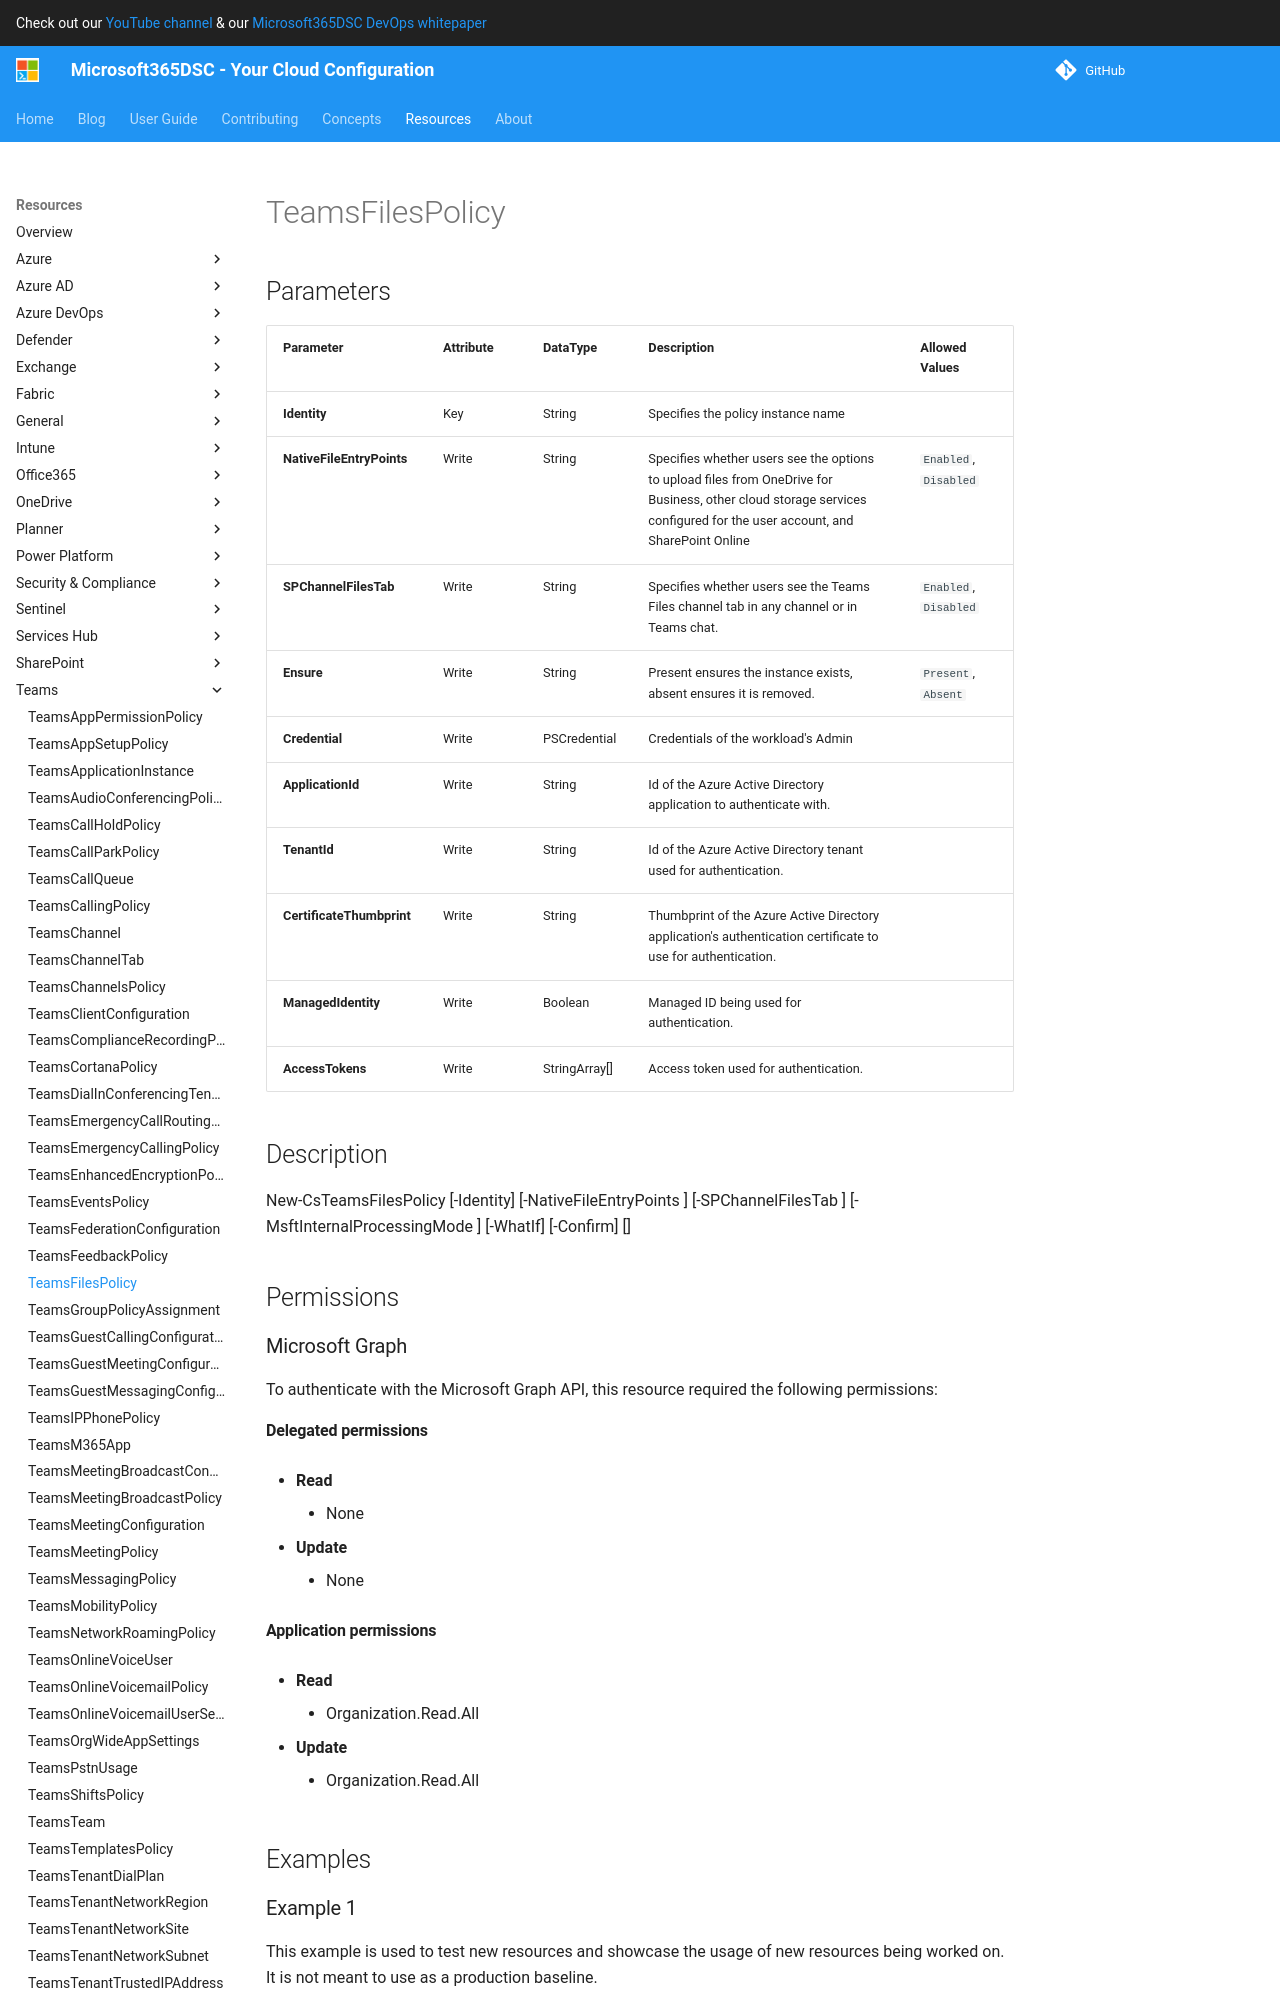

repository: microsoft/Microsoft365DSC · page: resources/teams/TeamsFilesPolicy/index.html · generator: mkdocs

# TeamsFilesPolicy

## Parameters

| Parameter | Attribute | DataType | Description | Allowed Values |
| --- | --- | --- | --- | --- |
| **Identity** | Key | String | Specifies the policy instance name | |
| **NativeFileEntryPoints** | Write | String | Specifies whether users see the options to upload files from OneDrive for Business, other cloud storage services configured for the user account, and SharePoint Online | `Enabled`, `Disabled` |
| **SPChannelFilesTab** | Write | String | Specifies whether users see the Teams Files channel tab in any channel or in Teams chat. | `Enabled`, `Disabled` |
| **Ensure** | Write | String | Present ensures the instance exists, absent ensures it is removed. | `Present`, `Absent` |
| **Credential** | Write | PSCredential | Credentials of the workload's Admin | |
| **ApplicationId** | Write | String | Id of the Azure Active Directory application to authenticate with. | |
| **TenantId** | Write | String | Id of the Azure Active Directory tenant used for authentication. | |
| **CertificateThumbprint** | Write | String | Thumbprint of the Azure Active Directory application's authentication certificate to use for authentication. | |
| **ManagedIdentity** | Write | Boolean | Managed ID being used for authentication. | |
| **AccessTokens** | Write | StringArray[] | Access token used for authentication. | |


## Description


New-CsTeamsFilesPolicy [-Identity] <string> [-NativeFileEntryPoints <string>] [-SPChannelFilesTab <string>] [-MsftInternalProcessingMode <string>] [-WhatIf] [-Confirm] [<CommonParameters>]


## Permissions

### Microsoft Graph

To authenticate with the Microsoft Graph API, this resource required the following permissions:

#### Delegated permissions

- **Read**

    - None

- **Update**

    - None

#### Application permissions

- **Read**

    - Organization.Read.All

- **Update**

    - Organization.Read.All

## Examples
